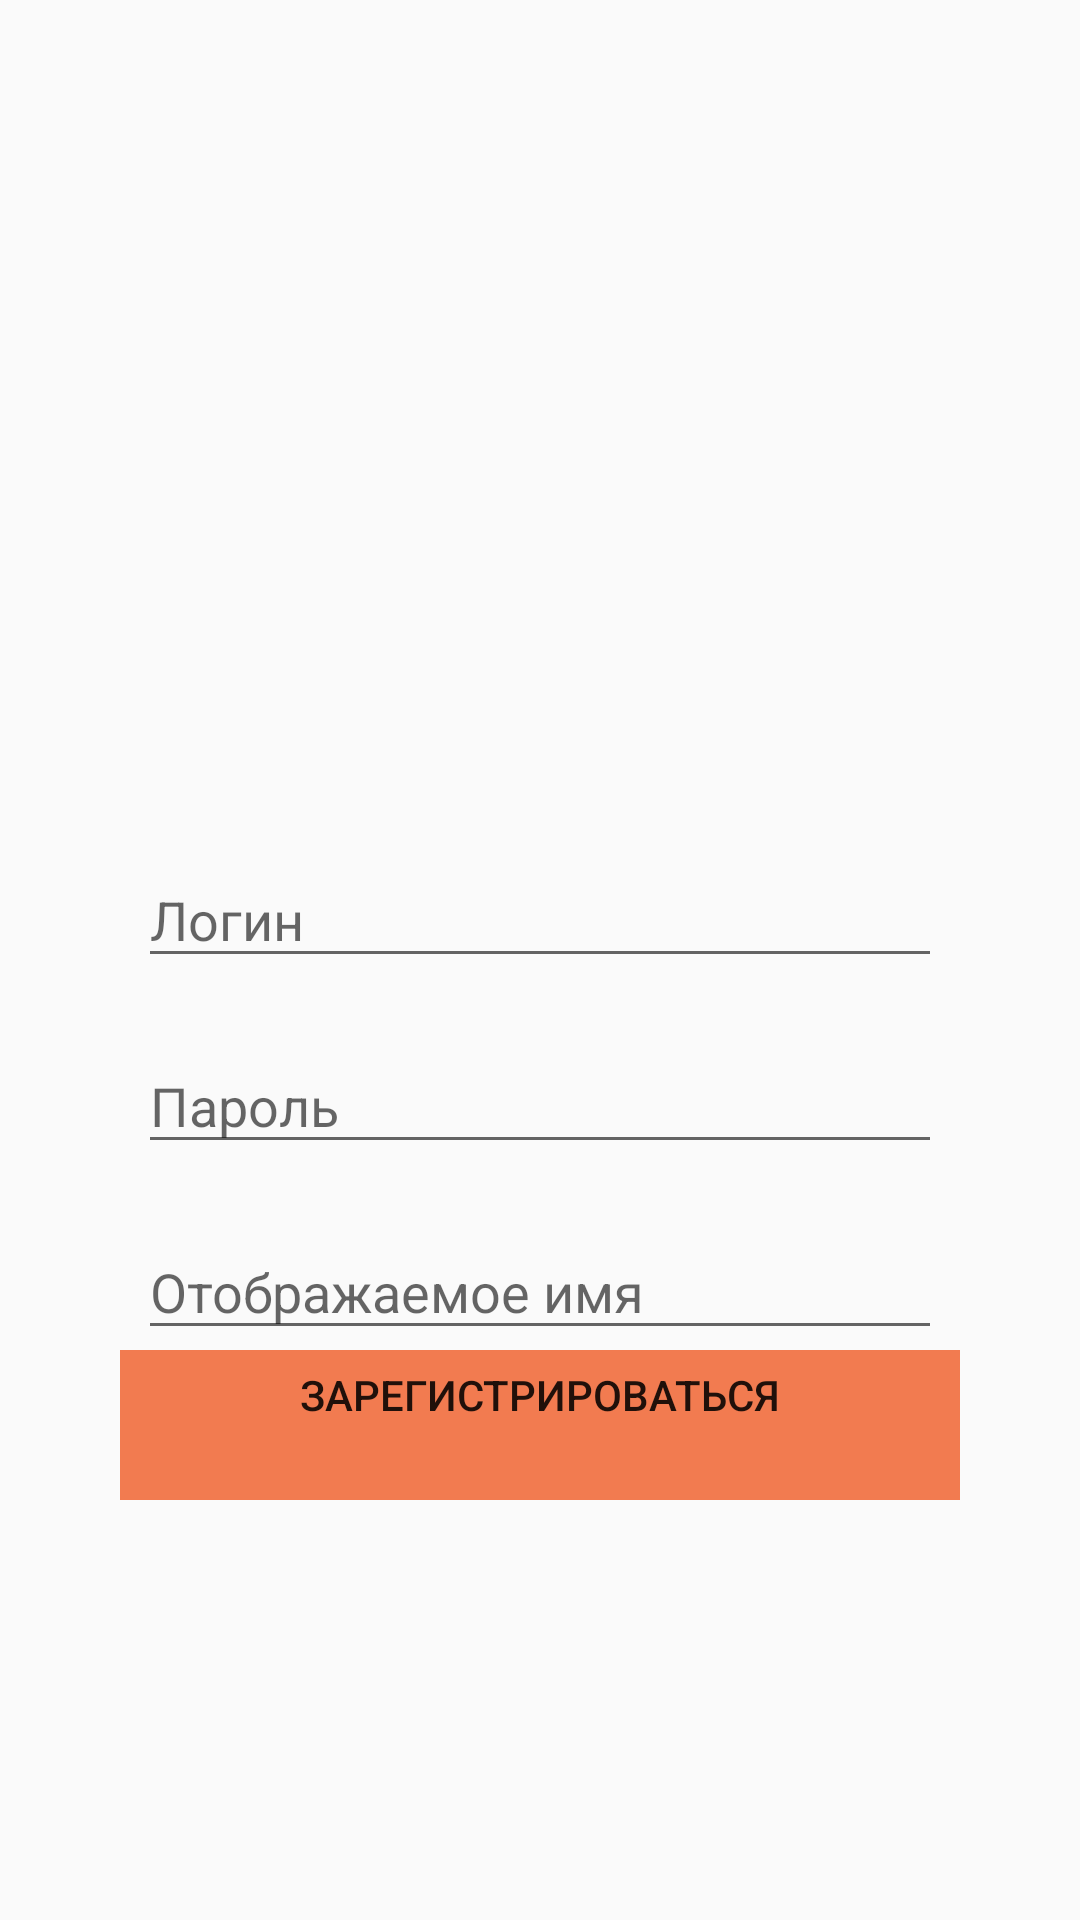

Layout XML and referenced resources for this Android screen:
<!-- AndroidManifest.xml: application theme LightTheme -->
<!-- res/layout/register_activity.xml -->
<?xml version="1.0" encoding="utf-8"?>
<LinearLayout xmlns:android="http://schemas.android.com/apk/res/android"
    xmlns:app="http://schemas.android.com/apk/res-auto"
    xmlns:tools="http://schemas.android.com/tools"
    android:layout_width="match_parent"
    android:layout_height="match_parent"
    android:orientation="vertical"
    tools:context=".Authorization.WelcomeActivity">
    <LinearLayout
        android:gravity="left"
        android:layout_width="match_parent"
        android:layout_height="wrap_content">
        <ImageButton
            android:id="@+id/returnButton"
            android:background = "@null"
            android:layout_width="40dp"
            android:layout_height="40dp"
            android:src="@drawable/corgi"
            android:scaleType="fitXY"
            android:adjustViewBounds="true">
        </ImageButton>
    </LinearLayout>
    <LinearLayout
        android:layout_width="match_parent"
        android:layout_height="wrap_content"
        android:gravity="center">
        <ImageView
            android:layout_width="120dp"
            android:layout_height="120dp"
            android:scaleType="fitXY"
            android:layout_margin="20dp"
            android:src="@drawable/corgi"
            android:adjustViewBounds="true">
        </ImageView>
    </LinearLayout>
    <LinearLayout
        android:layout_width="match_parent"
        android:layout_height="match_parent"
        android:gravity="top|center"
        android:orientation="vertical">
        <LinearLayout
            android:gravity="center|bottom"
            android:orientation="vertical"
            android:layout_width="wrap_content"
            android:layout_height="250dp">
            <LinearLayout
                android:gravity="left"
                android:layout_width="match_parent"
                android:layout_height="10dp">
                <ImageView
                    android:layout_width="10dp"
                    android:layout_height="10dp"
                    android:src="@drawable/corgi"
                    android:scaleType="fitXY"
                    android:layout_marginLeft="5dp">
                </ImageView>
            </LinearLayout>
            <EditText
                android:id="@+id/loginEd"
                android:layout_marginBottom="10dp"
                android:layout_width="268dp"
                android:layout_height="42dp"
                android:hint="Логин">
            </EditText>
            <LinearLayout
                android:gravity="left"
                android:layout_width="match_parent"
                android:layout_height="10dp">
                <ImageView
                    android:layout_width="10dp"
                    android:layout_height="10dp"
                    android:src="@drawable/corgi"
                    android:scaleType="fitXY"
                    android:layout_marginLeft="5dp">
                </ImageView>
            </LinearLayout>
            <EditText
                android:id="@+id/passwordEd"
                android:layout_marginBottom="20dp"
                android:layout_width="268dp"
                android:layout_height="42dp"
                android:hint="Пароль">
            </EditText>
            
            <EditText
                android:id="@+id/nameTagEd"
                android:layout_width="268dp"
                android:layout_height="42dp"
                android:hint="Отображаемое имя">
            </EditText>
        </LinearLayout>
        <LinearLayout
            android:layout_width="wrap_content"
            android:layout_height="fill_parent"
            android:gravity="bottom"
            android:paddingBottom="140dp"
            android:orientation="vertical">
            <Button
                android:layout_width="280dp"
                android:layout_height="70dp"
                android:background="@drawable/button1"
                android:text="Зарегистрироваться"
                android:id="@+id/RegisterButton">
            </Button>
        </LinearLayout>

    </LinearLayout>
</LinearLayout>
<!-- resources referenced by this layout -->
<resources>
  <!-- drawable button1 (drawable) -->
  <?xml version="1.0" encoding="utf-8"?>
  <selector xmlns:android="http://schemas.android.com/apk/res/android">
      <item android:state_pressed="true">
          <shape android:shape="rectangle">
              <solid android:color="@color/onPressedColor"/> 
              <corners android:radius="0dp"/> 
          </shape>
      </item>
      <item android:state_focused="true">
          <shape android:shape="rectangle">
              <solid android:color="#FF9800"/> 
              <corners android:radius="0dp"/> 
          </shape>
      </item>
      <item>
          <shape android:shape="rectangle">
              <solid android:color="@color/actionColor"/> 
              <corners android:radius="0dp"/> 
          </shape>
      </item>
  </selector>
  <style name="LightTheme" parent="Theme.Design.Light.NoActionBar">
      </style>
  <color name="onPressedColor">#0D84AF</color>
  <color name="actionColor">#F27B50</color>
</resources>
